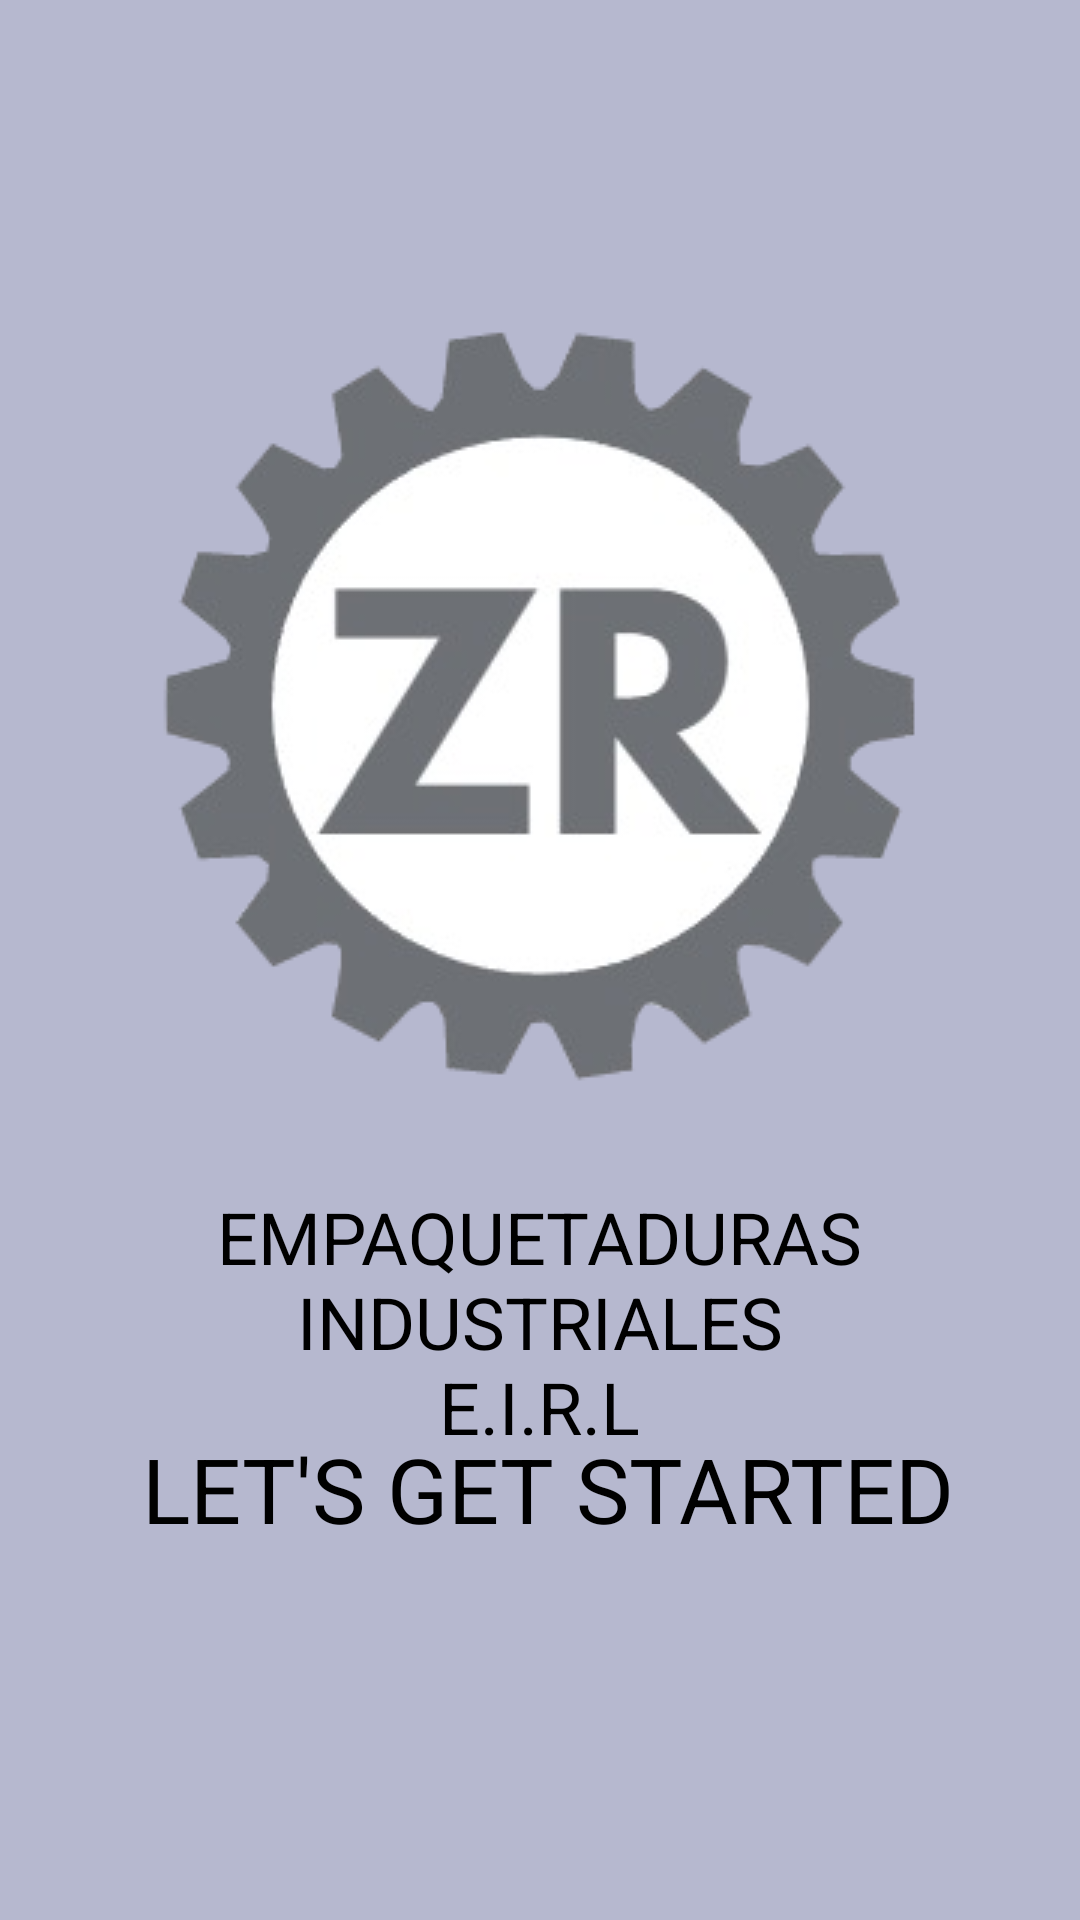

Here is an Android app screen rendered from its layout file. Give the layout XML and the strings, colors and styles it references.
<!-- AndroidManifest.xml: application theme Theme.AppCompat.NoActionBar -->
<!-- res/layout/activity_home.xml -->
<?xml version="1.0" encoding="utf-8"?>
<androidx.constraintlayout.widget.ConstraintLayout xmlns:android="http://schemas.android.com/apk/res/android"
    xmlns:app="http://schemas.android.com/apk/res-auto"
    xmlns:tools="http://schemas.android.com/tools"
    android:layout_width="match_parent"
    android:layout_height="match_parent"
    android:background="#B6B8CF"
    tools:context=".Home">


    <ImageView
        android:id="@+id/imageView3"
        android:layout_width="wrap_content"
        android:layout_height="wrap_content"
        android:layout_marginTop="108dp"
        app:layout_constraintEnd_toEndOf="parent"
        app:layout_constraintStart_toStartOf="parent"
        app:layout_constraintTop_toTopOf="parent"
        app:srcCompat="@drawable/logo_empresa" />

    <TextView
        android:layout_width="220dp"
        android:layout_height="110dp"
        android:layout_marginTop="32dp"
        android:text="EMPAQUETADURAS INDUSTRIALES E.I.R.L"
        android:textAlignment="center"
        android:textColor="@color/black"
        android:textSize="24dp"
        app:layout_constraintEnd_toEndOf="parent"
        app:layout_constraintHorizontal_bias="0.497"
        app:layout_constraintStart_toStartOf="parent"
        app:layout_constraintTop_toBottomOf="@+id/imageView3" />

    <TextView
        android:layout_width="400dp"
        android:layout_height="60dp"
        android:layout_marginBottom="104dp"
        android:text="LET'S GET STARTED"
        android:textAlignment="center"
        android:textColor="@color/black"
        android:textSize="30dp"
        app:layout_constraintBottom_toBottomOf="parent"
        app:layout_constraintEnd_toEndOf="parent"
        app:layout_constraintHorizontal_bias="0.454"
        app:layout_constraintStart_toStartOf="parent" />
</androidx.constraintlayout.widget.ConstraintLayout>
<!-- resources referenced by this layout -->
<resources>
  <color name="black">#FF000000</color>
  <!-- drawable logo_empresa: png bitmap (drawable, 28947 bytes) -->
</resources>
